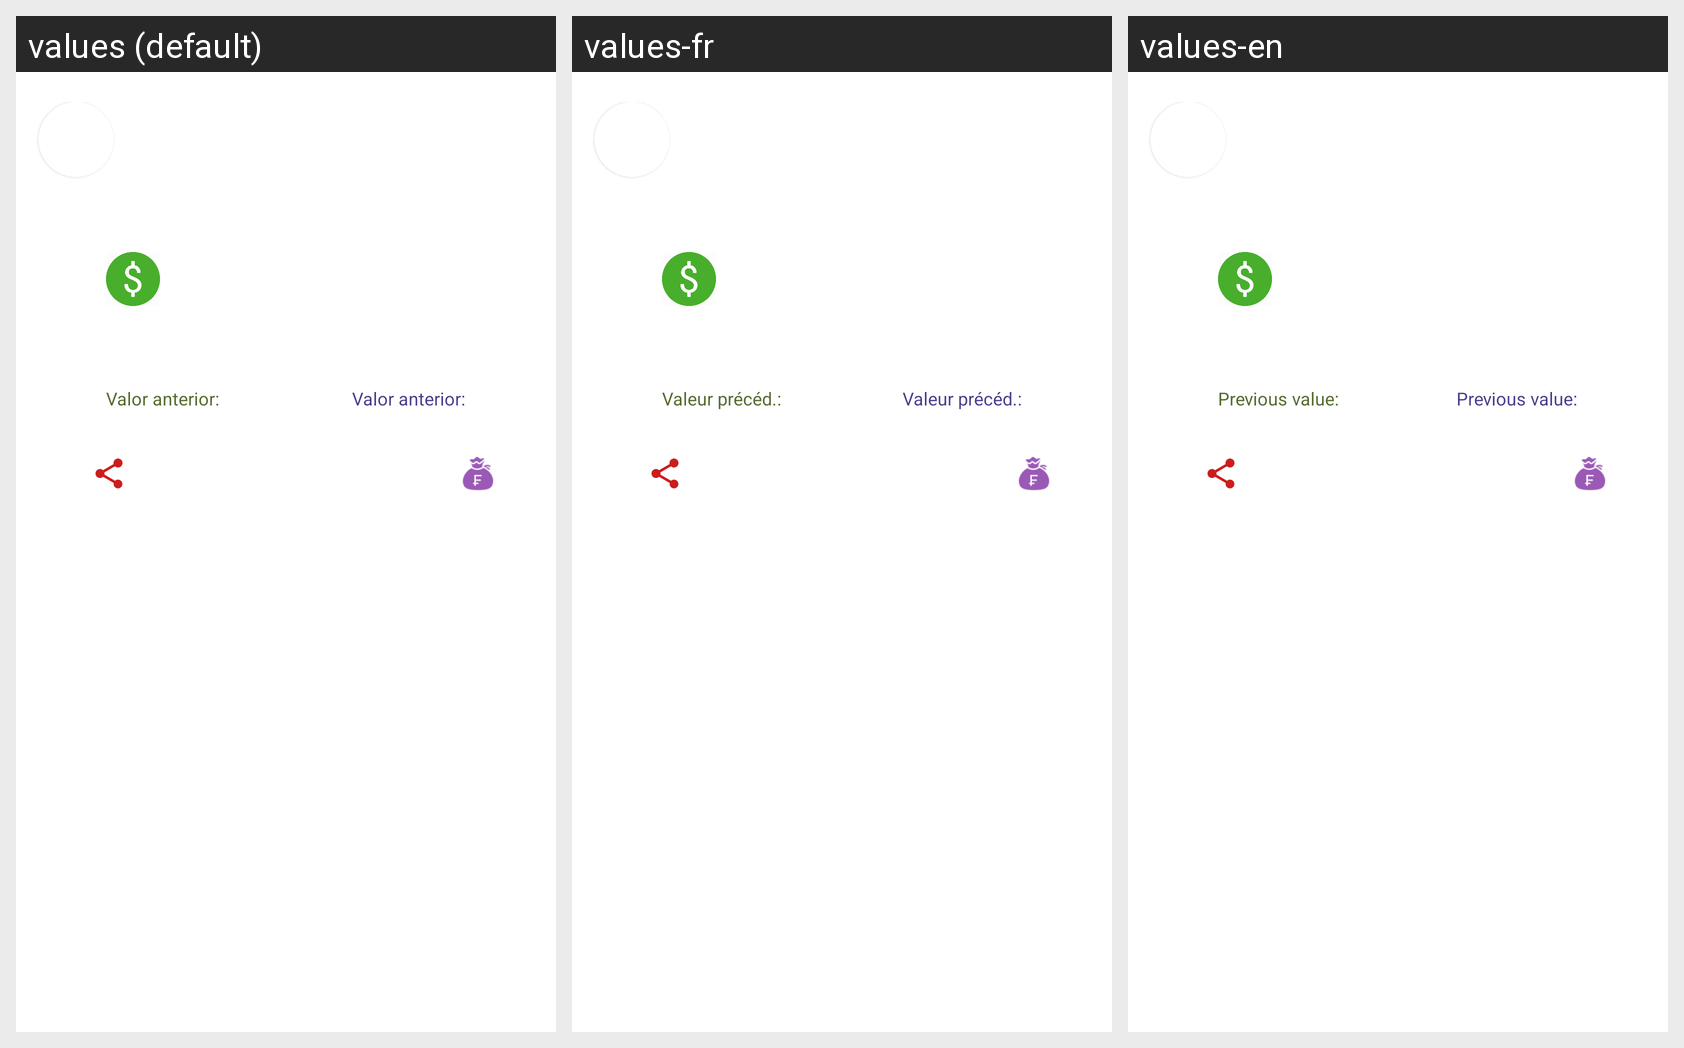

Strings drawn on this Android screen and how each of the app's shown locales translates them:
Android screen res/layout/cambio_card.xml rendered under 3 locales, left to right: values (default), values-fr, values-en. Device: Nexus 5 (rendered at 1080×1920; each locale shown at half size, 540×960, under a caption strip naming it); theme AppTheme.
Strings drawn on this screen, with the default value and each locale's value (text and hints the layout hard-codes, and strings that could not be matched under every locale, appear in the picture but are not listed):

valor_anterior_450
  values: Valor anterior:
  values-fr: Valeur précéd.:
  values-en: Previous value:

valor_anterior_500
  values: Valor anterior:
  values-fr: Valeur précéd.:
  values-en: Previous value:
